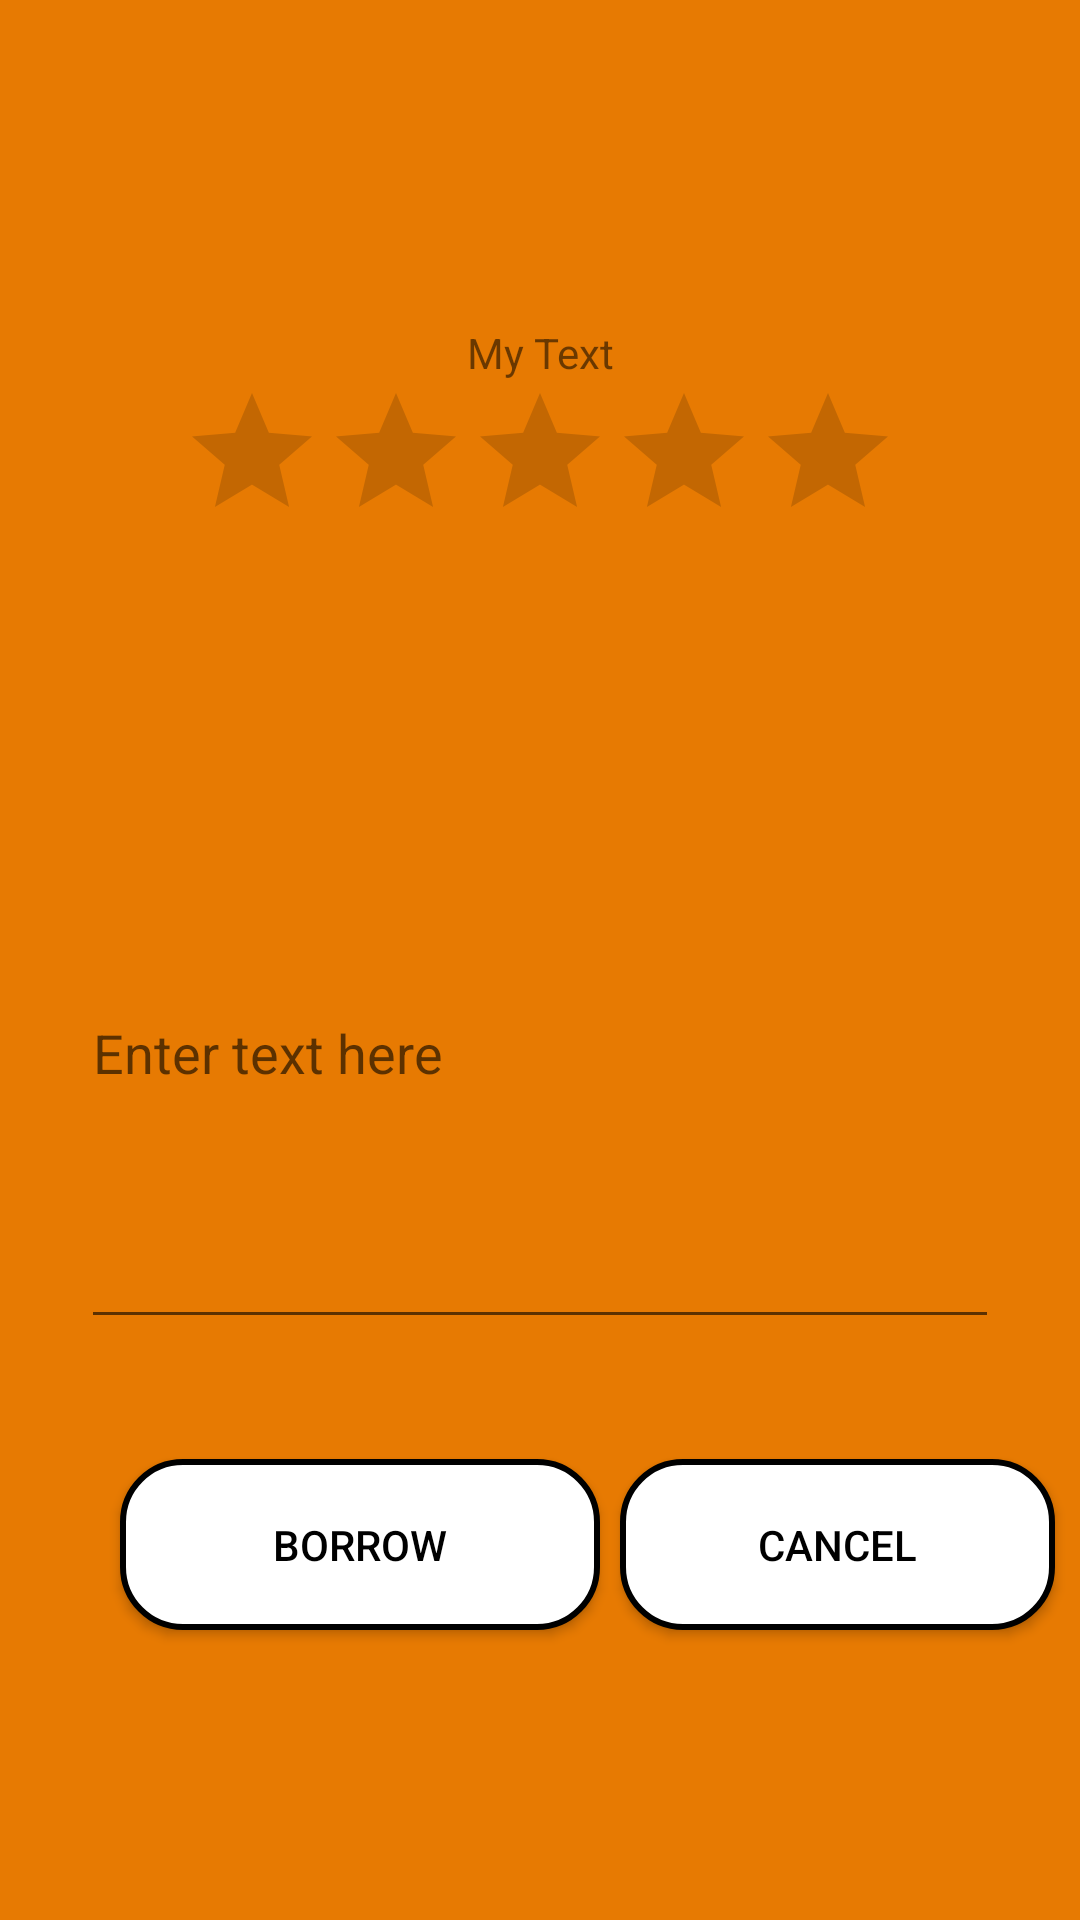

Produce the Android XML layout that renders to this screen, including the resource entries it uses.
<!-- AndroidManifest.xml: application theme Theme.App2 -->
<!-- res/layout/book_details_dialog2.xml -->
<androidx.constraintlayout.widget.ConstraintLayout xmlns:android="http://schemas.android.com/apk/res/android"
    xmlns:app="http://schemas.android.com/apk/res-auto"
    xmlns:tools="http://schemas.android.com/tools"
    android:id="@+id/linearLayout"
    android:layout_width="wrap_content"
    android:layout_height="wrap_content"
    android:background="@color/orange">

    <TextView
        android:id="@+id/textView"
        android:layout_width="wrap_content"
        android:layout_height="wrap_content"
        android:layout_marginTop="108dp"
        android:text="My Text"
        app:layout_constraintEnd_toEndOf="@+id/ratingBar"
        app:layout_constraintStart_toStartOf="@+id/ratingBar"
        app:layout_constraintTop_toTopOf="parent" />

    <RatingBar
        android:id="@+id/ratingBar"
        android:layout_width="wrap_content"
        android:layout_height="wrap_content"
        app:layout_constraintEnd_toEndOf="parent"
        app:layout_constraintStart_toStartOf="parent"
        app:layout_constraintTop_toBottomOf="@+id/textView" />

    <EditText
        android:id="@+id/editText"
        android:layout_width="306dp"
        android:layout_height="194dp"
        android:layout_marginLeft="40dp"
        android:layout_marginTop="8dp"
        android:layout_marginRight="40dp"
        android:hint="Enter text here"
        app:layout_constraintBottom_toBottomOf="parent"
        app:layout_constraintEnd_toEndOf="parent"
        app:layout_constraintStart_toStartOf="parent"
        app:layout_constraintTop_toBottomOf="@+id/ratingBar"
        app:layout_constraintVertical_bias="0.238" />

    <Button
        android:id="@+id/button"
        android:layout_width="160dp"
        android:layout_height="57dp"
        android:layout_marginStart="40dp"
        android:background="@drawable/border"
        android:text="Borrow"
        android:textColor="@color/black"
        app:layout_constraintStart_toStartOf="parent"
        app:layout_constraintTop_toTopOf="@+id/button2" />

    <Button
        android:id="@+id/button2"
        android:layout_width="145dp"
        android:layout_height="57dp"
        android:layout_marginTop="40dp"
        android:layout_marginBottom="40dp"
        android:background="@drawable/border"
        android:text="Cancel"
        android:textColor="@color/black"
        app:layout_constraintBottom_toBottomOf="parent"
        app:layout_constraintEnd_toEndOf="parent"
        app:layout_constraintHorizontal_bias="0.439"
        app:layout_constraintStart_toEndOf="@+id/button"
        app:layout_constraintTop_toBottomOf="@+id/editText"
        app:layout_constraintVertical_bias="0.0" />

</androidx.constraintlayout.widget.ConstraintLayout>
<!-- resources referenced by this layout -->
<resources>
  <color name="black">#FF000000</color>
  <color name="orange">#E77A02</color>
  <!-- drawable border (drawable) -->
  <?xml version="1.0" encoding="utf-8"?>
  <shape xmlns:android="http://schemas.android.com/apk/res/android"
      android:shape="rectangle" >
  
  <stroke
      android:color="@color/black"
      android:width="2dp"
  
      />
      <corners
          android:radius="20dp"/>
      <gradient
          android:centerColor="@color/white"
          android:endColor="@color/white"
          android:startColor="@color/white"
          />
  </shape>
  <style name="Theme.App2" parent="Theme.AppCompat.Light.NoActionBar">
          
          <item name="colorPrimary">@color/purple_500</item>
          <item name="colorPrimaryVariant">@color/purple_700</item>
          <item name="colorOnPrimary">@color/white</item>
          
          <item name="colorSecondary">@color/teal_200</item>
          <item name="colorSecondaryVariant">@color/teal_700</item>
          <item name="colorOnSecondary">@color/black</item>
          
          <item name="android:statusBarColor">?attr/colorPrimaryVariant</item>
          
      </style>
  <color name="white">#FFFFFFFF</color>
  <color name="purple_500">#FF6200EE</color>
  <color name="purple_700">#FF3700B3</color>
  <color name="teal_200">#FF03DAC5</color>
  <color name="teal_700">#FF018786</color>
</resources>
